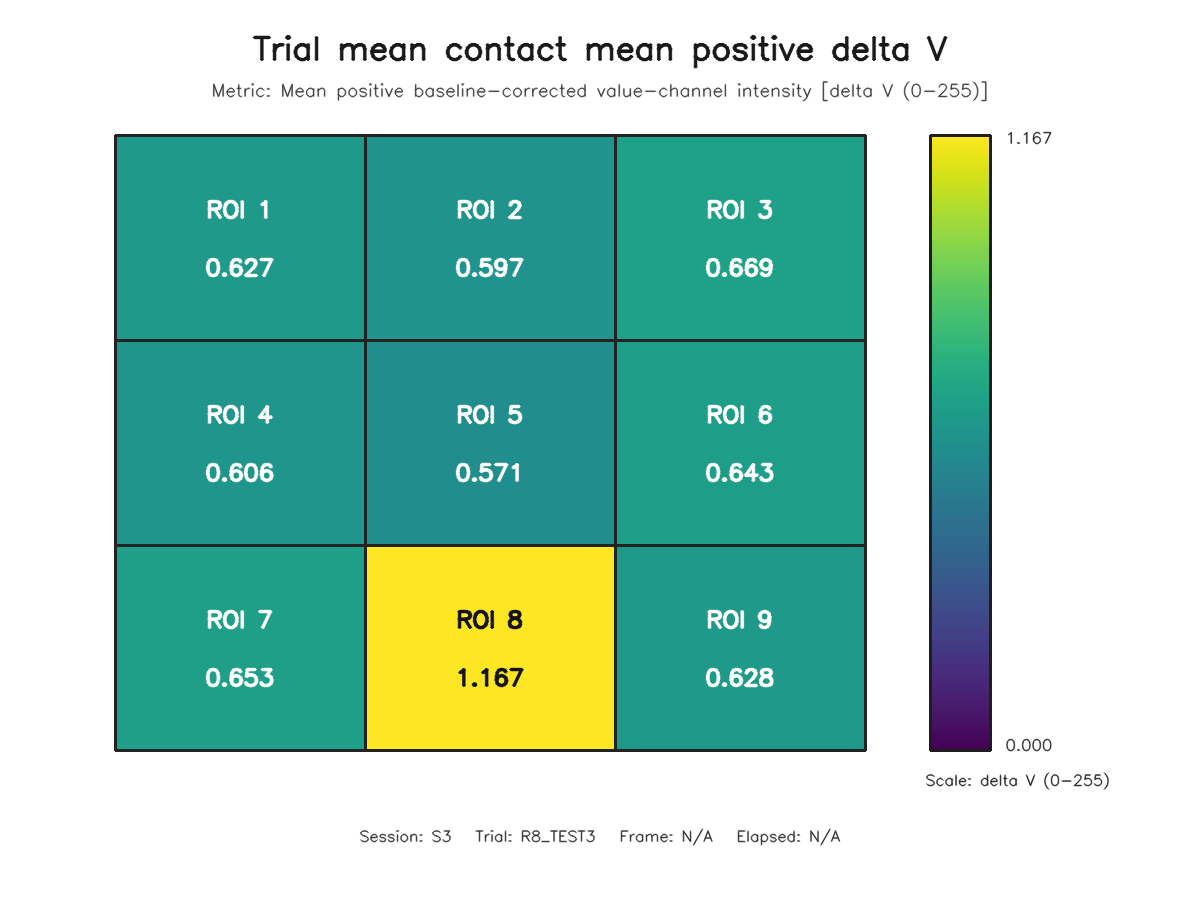

Values plotted in this chart, from the file beside it:
roi, row, column, value
1, 1, 1, 0.6269
2, 1, 2, 0.5974
3, 1, 3, 0.6693
4, 2, 1, 0.6062
5, 2, 2, 0.5711
6, 2, 3, 0.6431
7, 3, 1, 0.6527
8, 3, 2, 1.167
9, 3, 3, 0.6282
